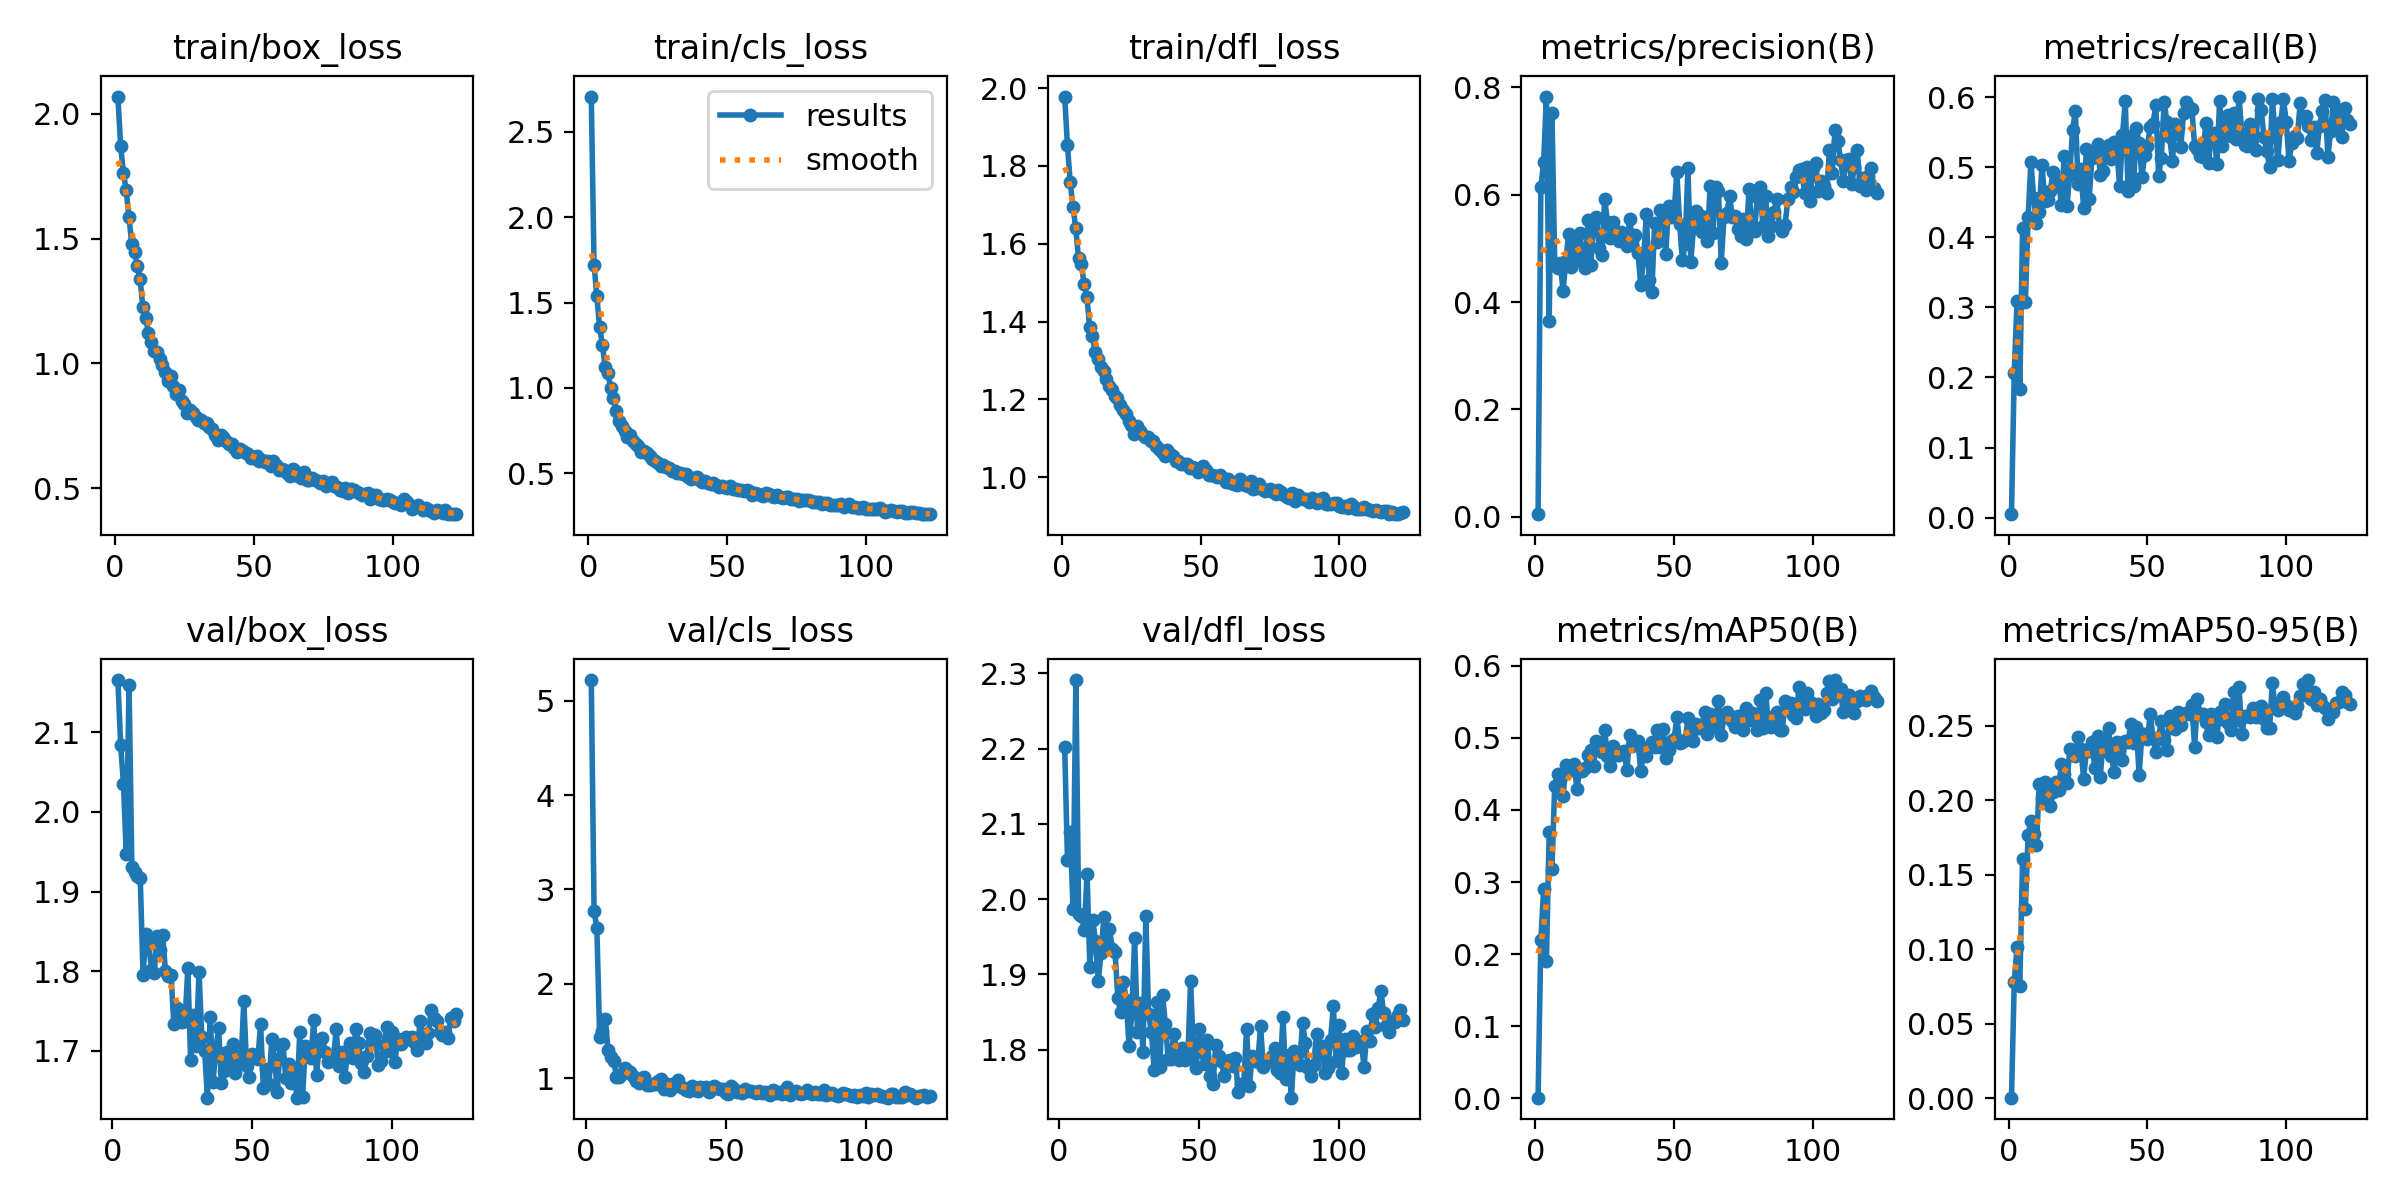

Values plotted in this chart, from the file beside it:
epoch, time, train/box_loss, train/cls_loss, train/dfl_loss, metrics/precision(B), metrics/recall(B), metrics/mAP50(B), metrics/mAP50-95(B), val/box_loss, val/cls_loss, val/dfl_loss, lr/pg0, lr/pg1, lr/pg2
1, 99.62, 2.069, 2.708, 1.978, 0.00496, 0.00483, 0.00089, 0.00031, nan, nan, nan, 0.07023, 0.003308, 0.003308
2, 194.5, 1.872, 1.722, 1.853, 0.6139, 0.2071, 0.2199, 0.07792, 2.166, 5.218, 2.202, 0.04018, 0.006598, 0.006598
3, 309.9, 1.763, 1.539, 1.757, 0.6601, 0.3089, 0.29, 0.1015, 2.084, 2.777, 2.052, 0.01009, 0.009843, 0.009843
4, 403.3, 1.693, 1.355, 1.694, 0.7826, 0.1831, 0.1903, 0.07557, 2.035, 2.589, 2.089, 0.009802, 0.009802, 0.009802
5, 496.4, 1.586, 1.253, 1.64, 0.3643, 0.4129, 0.3694, 0.1604, 1.947, 1.439, 1.986, 0.009736, 0.009736, 0.009736
6, 588, 1.479, 1.121, 1.562, 0.7526, 0.3078, 0.3186, 0.1272, 2.159, 1.498, 2.291, 0.00967, 0.00967, 0.00967
7, 682.6, 1.448, 1.085, 1.548, 0.4733, 0.4292, 0.4339, 0.1769, 1.931, 1.632, 1.98, 0.009604, 0.009604, 0.009604
8, 773.7, 1.389, 0.9963, 1.496, 0.4625, 0.5075, 0.4495, 0.1862, 1.925, 1.299, 1.977, 0.009538, 0.009538, 0.009538
9, 866.1, 1.338, 0.9397, 1.464, 0.473, 0.4568, 0.441, 0.1774, 1.92, 1.226, 1.959, 0.009472, 0.009472, 0.009472
10, 963.6, 1.224, 0.8619, 1.386, 0.4212, 0.4209, 0.419, 0.1697, 1.917, 1.186, 2.034, 0.009406, 0.009406, 0.009406
11, 1058, 1.183, 0.8072, 1.363, 0.4765, 0.4364, 0.4617, 0.2107, 1.796, 1.019, 1.91, 0.00934, 0.00934, 0.00934
12, 1150, 1.123, 0.7735, 1.321, 0.5272, 0.5037, 0.4567, 0.2012, 1.846, 1.015, 1.973, 0.009274, 0.009274, 0.009274
13, 1240, 1.087, 0.7493, 1.303, 0.466, 0.4517, 0.4553, 0.2121, 1.836, 1.05, 1.945, 0.009208, 0.009208, 0.009208
14, 1332, 1.049, 0.7119, 1.284, 0.5165, 0.4531, 0.4631, 0.204, 1.802, 1.115, 1.891, 0.009142, 0.009142, 0.009142
15, 1424, 1.048, 0.7225, 1.273, 0.4776, 0.467, 0.4289, 0.1962, 1.797, 1.083, 1.928, 0.009076, 0.009076, 0.009076
16, 1515, 1.016, 0.6895, 1.253, 0.5279, 0.4934, 0.4553, 0.2054, 1.845, 1.071, 1.976, 0.00901, 0.00901, 0.00901
17, 1605, 0.9934, 0.6725, 1.235, 0.4919, 0.4791, 0.4546, 0.2123, 1.826, 1.028, 1.941, 0.008944, 0.008944, 0.008944
18, 1701, 0.9666, 0.6587, 1.224, 0.4634, 0.4812, 0.4582, 0.2069, 1.845, 0.971, 1.961, 0.008878, 0.008878, 0.008878
19, 1805, 0.928, 0.6232, 1.209, 0.5526, 0.4458, 0.4768, 0.2245, 1.8, 0.9512, 1.933, 0.008812, 0.008812, 0.008812
20, 1896, 0.9503, 0.6312, 1.203, 0.4685, 0.5167, 0.4826, 0.2176, 1.794, 1.002, 1.93, 0.008746, 0.008746, 0.008746
21, 1989, 0.9086, 0.6163, 1.186, 0.5508, 0.4443, 0.4606, 0.2114, 1.796, 1.013, 1.868, 0.00868, 0.00868, 0.00868
22, 2119, 0.8774, 0.6007, 1.173, 0.559, 0.4899, 0.4961, 0.2341, 1.734, 0.9274, 1.849, 0.008614, 0.008614, 0.008614
23, 2229, 0.8945, 0.582, 1.163, 0.5008, 0.5533, 0.4922, 0.2331, 1.754, 0.9288, 1.89, 0.008548, 0.008548, 0.008548
24, 2321, 0.8501, 0.5713, 1.145, 0.4872, 0.5801, 0.4803, 0.2298, 1.743, 0.9393, 1.866, 0.008482, 0.008482, 0.008482
25, 2414, 0.836, 0.5566, 1.134, 0.5928, 0.4768, 0.5104, 0.2424, 1.737, 0.9375, 1.804, 0.008416, 0.008416, 0.008416
26, 2504, 0.8023, 0.5442, 1.111, 0.5488, 0.4972, 0.4742, 0.2342, 1.737, 0.9774, 1.848, 0.00835, 0.00835, 0.00835
27, 2597, 0.8147, 0.5447, 1.131, 0.5189, 0.4416, 0.4605, 0.2143, 1.804, 0.9929, 1.948, 0.008284, 0.008284, 0.008284
28, 2688, 0.7999, 0.5339, 1.12, 0.5488, 0.5268, 0.4881, 0.2336, 1.688, 0.8871, 1.823, 0.008218, 0.008218, 0.008218
29, 2779, 0.7868, 0.5281, 1.11, 0.5271, 0.4554, 0.4763, 0.2331, 1.745, 0.9368, 1.862, 0.008152, 0.008152, 0.008152
30, 2877, 0.7722, 0.5099, 1.104, 0.5145, 0.5133, 0.4766, 0.239, 1.706, 0.8782, 1.796, 0.008086, 0.008086, 0.008086
31, 2979, 0.7747, 0.5095, 1.102, 0.5312, 0.5201, 0.4799, 0.2219, 1.799, 0.9359, 1.977, 0.00802, 0.00802, 0.00802
32, 3074, 0.7622, 0.4991, 1.092, 0.5268, 0.5327, 0.4814, 0.2432, 1.717, 0.9242, 1.848, 0.007954, 0.007954, 0.007954
33, 3165, 0.7619, 0.4985, 1.093, 0.5052, 0.4895, 0.4552, 0.2154, 1.7, 0.985, 1.823, 0.007888, 0.007888, 0.007888
34, 3266, 0.7459, 0.495, 1.081, 0.5541, 0.4953, 0.5037, 0.2404, 1.641, 0.9122, 1.772, 0.007822, 0.007822, 0.007822
35, 3362, 0.7377, 0.4973, 1.073, 0.5147, 0.5233, 0.4881, 0.2327, 1.742, 0.9004, 1.863, 0.007756, 0.007756, 0.007756
36, 3453, 0.7147, 0.4797, 1.065, 0.5244, 0.5327, 0.4956, 0.2485, 1.662, 0.8814, 1.777, 0.00769, 0.00769, 0.00769
37, 3543, 0.6936, 0.4672, 1.053, 0.4919, 0.5114, 0.4954, 0.2298, 1.702, 0.8674, 1.872, 0.007624, 0.007624, 0.007624
38, 3635, 0.7122, 0.471, 1.069, 0.4308, 0.5359, 0.4537, 0.2188, 1.729, 0.9172, 1.833, 0.007558, 0.007558, 0.007558
39, 3732, 0.7048, 0.4754, 1.059, 0.4793, 0.5233, 0.4787, 0.2393, 1.66, 0.8791, 1.788, 0.007492, 0.007492, 0.007492
40, 3822, 0.6882, 0.4623, 1.054, 0.5638, 0.473, 0.4753, 0.2381, 1.675, 0.8673, 1.788, 0.007426, 0.007426, 0.007426
41, 3914, 0.6783, 0.4504, 1.041, 0.4414, 0.546, 0.4867, 0.2268, 1.699, 0.9102, 1.821, 0.00736, 0.00736, 0.00736
42, 4032, 0.6759, 0.4527, 1.042, 0.4191, 0.5943, 0.4948, 0.2401, 1.683, 0.9003, 1.799, 0.007294, 0.007294, 0.007294
43, 4126, 0.6611, 0.4421, 1.034, 0.5463, 0.4664, 0.4871, 0.239, 1.708, 0.9064, 1.786, 0.007228, 0.007228, 0.007228
44, 4216, 0.6466, 0.4343, 1.035, 0.5116, 0.5453, 0.5106, 0.2514, 1.672, 0.8611, 1.802, 0.007162, 0.007162, 0.007162
45, 4309, 0.6586, 0.4431, 1.034, 0.5708, 0.4734, 0.4878, 0.2381, 1.693, 0.8884, 1.787, 0.007096, 0.007096, 0.007096
46, 4427, 0.6502, 0.4311, 1.022, 0.5667, 0.5559, 0.512, 0.2493, 1.685, 0.9238, 1.789, 0.00703, 0.00703, 0.00703
47, 4521, 0.6425, 0.4176, 1.026, 0.4899, 0.5341, 0.4721, 0.2169, 1.762, 0.8932, 1.891, 0.006964, 0.006964, 0.006964
48, 4612, 0.6351, 0.4245, 1.023, 0.5785, 0.4863, 0.4833, 0.2447, 1.681, 0.8828, 1.795, 0.006898, 0.006898, 0.006898
49, 4704, 0.6218, 0.4192, 1.014, 0.5576, 0.518, 0.4959, 0.2443, 1.667, 0.8885, 1.775, 0.006832, 0.006832, 0.006832
50, 4824, 0.6197, 0.4136, 1.02, 0.5659, 0.531, 0.498, 0.2411, 1.696, 0.8502, 1.828, 0.006766, 0.006766, 0.006766
51, 4916, 0.6295, 0.4257, 1.028, 0.6415, 0.5582, 0.5293, 0.2582, 1.695, 0.8316, 1.797, 0.0067, 0.0067, 0.0067
52, 5007, 0.6108, 0.4086, 1.018, 0.546, 0.5625, 0.4935, 0.2415, 1.69, 0.9143, 1.78, 0.006634, 0.006634, 0.006634
53, 5097, 0.6132, 0.4043, 1.005, 0.4785, 0.5891, 0.4947, 0.2322, 1.733, 0.8879, 1.813, 0.006568, 0.006568, 0.006568
54, 5186, 0.6053, 0.3998, 1.005, 0.5079, 0.4883, 0.4968, 0.2425, 1.653, 0.8537, 1.765, 0.006502, 0.006502, 0.006502
55, 5280, 0.6105, 0.3997, 1.003, 0.65, 0.5128, 0.5269, 0.2529, 1.678, 0.8551, 1.755, 0.006436, 0.006436, 0.006436
56, 5372, 0.5898, 0.3927, 0.9996, 0.4739, 0.5939, 0.5072, 0.2402, 1.658, 0.8438, 1.806, 0.00637, 0.00637, 0.00637
57, 5463, 0.6086, 0.4033, 1.006, 0.5375, 0.5654, 0.4952, 0.234, 1.715, 0.8862, 1.792, 0.006304, 0.006304, 0.006304
58, 5580, 0.591, 0.3932, 0.9992, 0.5692, 0.543, 0.5189, 0.2563, 1.69, 0.8637, 1.785, 0.006238, 0.006238, 0.006238
59, 5685, 0.5719, 0.3742, 0.9867, 0.5625, 0.5094, 0.5139, 0.2505, 1.648, 0.8669, 1.764, 0.006172, 0.006172, 0.006172
60, 5778, 0.5785, 0.385, 0.9961, 0.5305, 0.5617, 0.5164, 0.2481, 1.707, 0.8575, 1.785, 0.006106, 0.006106, 0.006106
... 63 more rows
